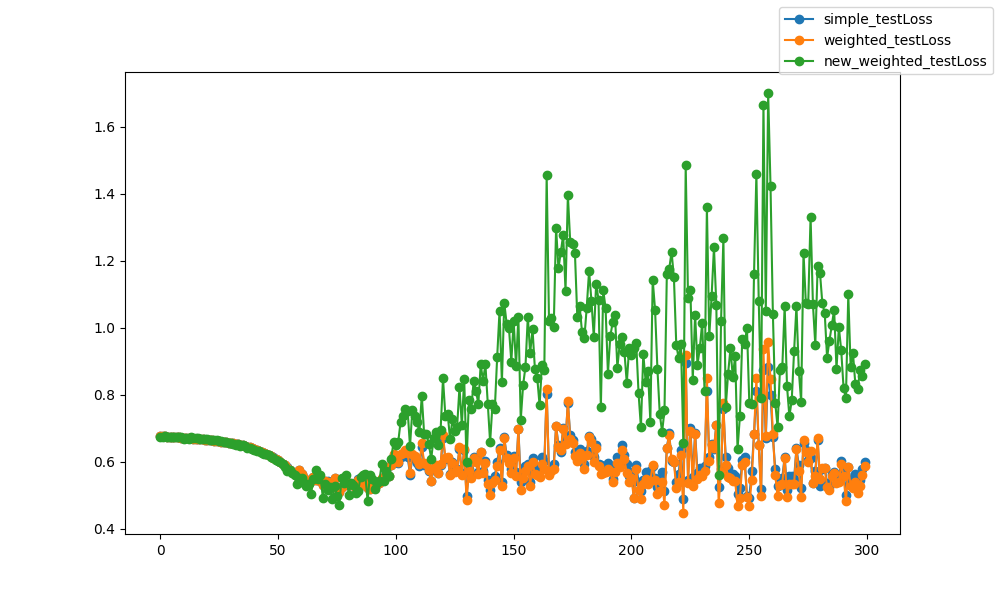

Data behind this chart, as committed beside it:
epoch, epoch, simple_testLoss, weighted_testLoss, new_weighted_testLoss
0, 0, 0.6768, 0.6768, 0.6743
1, 1, 0.6766, 0.6766, 0.6749
2, 2, 0.6758, 0.6758, 0.6755
3, 3, 0.675, 0.675, 0.6725
4, 4, 0.6745, 0.6745, 0.6723
5, 5, 0.6739, 0.6739, 0.6725
6, 6, 0.6734, 0.6734, 0.6723
7, 7, 0.6729, 0.6729, 0.6725
8, 8, 0.6724, 0.6724, 0.675
9, 9, 0.6718, 0.6718, 0.6728
10, 10, 0.6712, 0.6712, 0.6682
11, 11, 0.6708, 0.6708, 0.6714
12, 12, 0.6703, 0.6703, 0.6676
13, 13, 0.6697, 0.6697, 0.6726
14, 14, 0.6692, 0.6692, 0.6719
15, 15, 0.6685, 0.6685, 0.6706
16, 16, 0.6679, 0.6679, 0.6702
17, 17, 0.6673, 0.6673, 0.669
18, 18, 0.6667, 0.6667, 0.6683
19, 19, 0.666, 0.666, 0.6674
20, 20, 0.6653, 0.6653, 0.6666
21, 21, 0.6646, 0.6646, 0.6657
22, 22, 0.6638, 0.6638, 0.6646
23, 23, 0.663, 0.663, 0.6637
24, 24, 0.6621, 0.6621, 0.6635
25, 25, 0.6612, 0.6612, 0.6623
26, 26, 0.6602, 0.6602, 0.6611
27, 27, 0.6592, 0.6592, 0.6599
28, 28, 0.6582, 0.6582, 0.6587
29, 29, 0.657, 0.657, 0.655
30, 30, 0.6558, 0.6558, 0.6559
31, 31, 0.6545, 0.6545, 0.6525
32, 32, 0.6531, 0.6531, 0.6509
33, 33, 0.6519, 0.6519, 0.6527
34, 34, 0.6503, 0.6503, 0.6478
35, 35, 0.6487, 0.6487, 0.6495
36, 36, 0.6469, 0.6469, 0.6459
37, 37, 0.6451, 0.6451, 0.641
38, 38, 0.6428, 0.6428, 0.6395
39, 39, 0.6412, 0.6412, 0.6385
40, 40, 0.6384, 0.6384, 0.6356
41, 41, 0.6358, 0.6358, 0.633
42, 42, 0.6331, 0.6331, 0.6308
43, 43, 0.6301, 0.6301, 0.626
44, 44, 0.627, 0.6269, 0.6227
45, 45, 0.6238, 0.6238, 0.6233
46, 46, 0.6203, 0.6202, 0.6196
47, 47, 0.6166, 0.6166, 0.6143
48, 48, 0.6125, 0.6124, 0.6101
49, 49, 0.6085, 0.6084, 0.6063
50, 50, 0.604, 0.6039, 0.6022
51, 51, 0.599, 0.5989, 0.5978
52, 52, 0.5939, 0.5937, 0.593
53, 53, 0.5889, 0.5887, 0.5841
54, 54, 0.5826, 0.5825, 0.5727
55, 55, 0.5759, 0.5757, 0.5764
56, 56, 0.5689, 0.5686, 0.5653
57, 57, 0.5627, 0.5624, 0.559
58, 58, 0.5574, 0.5572, 0.5319
59, 59, 0.5763, 0.576, 0.5522
... 240 more rows
